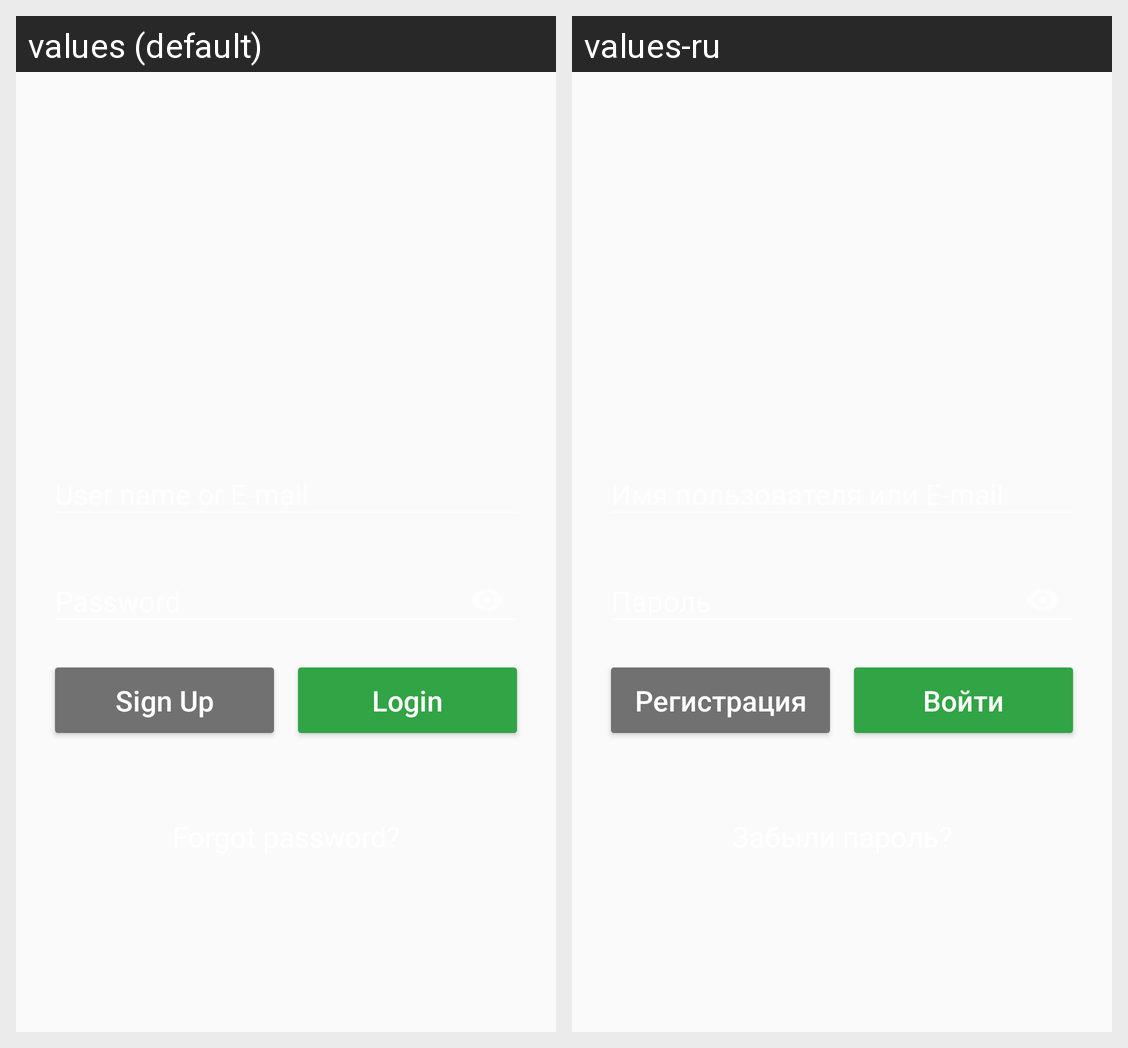

Locale-by-locale string values for the Android screen shown in this grid:
Android screen res/layout/activity_login.xml rendered under 2 locales, left to right: values (default), values-ru. Device: Nexus 5 (rendered at 1080×1920; each locale shown at half size, 540×960, under a caption strip naming it); theme AppTheme.
Strings drawn on this screen, with the default value and each locale's value (text and hints the layout hard-codes, and strings that could not be matched under every locale, appear in the picture but are not listed):

sign_up
  values: Sign Up
  values-ru: Регистрация

login
  values: Login
  values-ru: Войти
